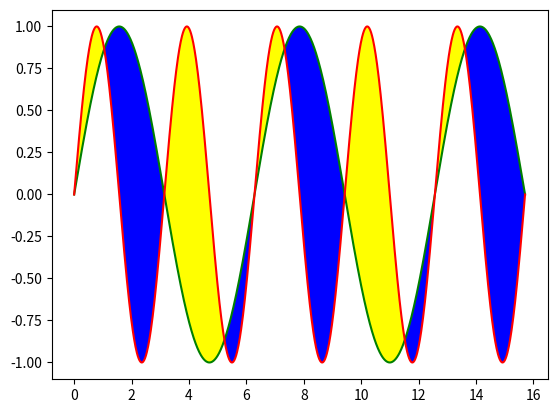

Write the Python code that produced this figure.
#!/usr/bin/python
#coding: utf-8

import numpy as np
import matplotlib.pyplot as plt

x = np.linspace(0, 5 * np.pi, 1000)

y1 = np.sin(x)
y2 = np.sin(2 * x)

plt.plot(x, y1, c = "g")
plt.plot(x, y2, c = 'r')

# interpolate 自动填充空白，当x取得离散点差距较大时，
# 显示的时候两个函数之间的区域可能有空白存在，interpolate 就是用来填充这部分区域
plt.fill_between(x, y1, y2, where= y1 >= y2, facecolor = "blue", interpolate= True)
plt.fill_between(x, y1, y2, where= y2 > y1, facecolor = "yellow", interpolate= True)

plt.show()